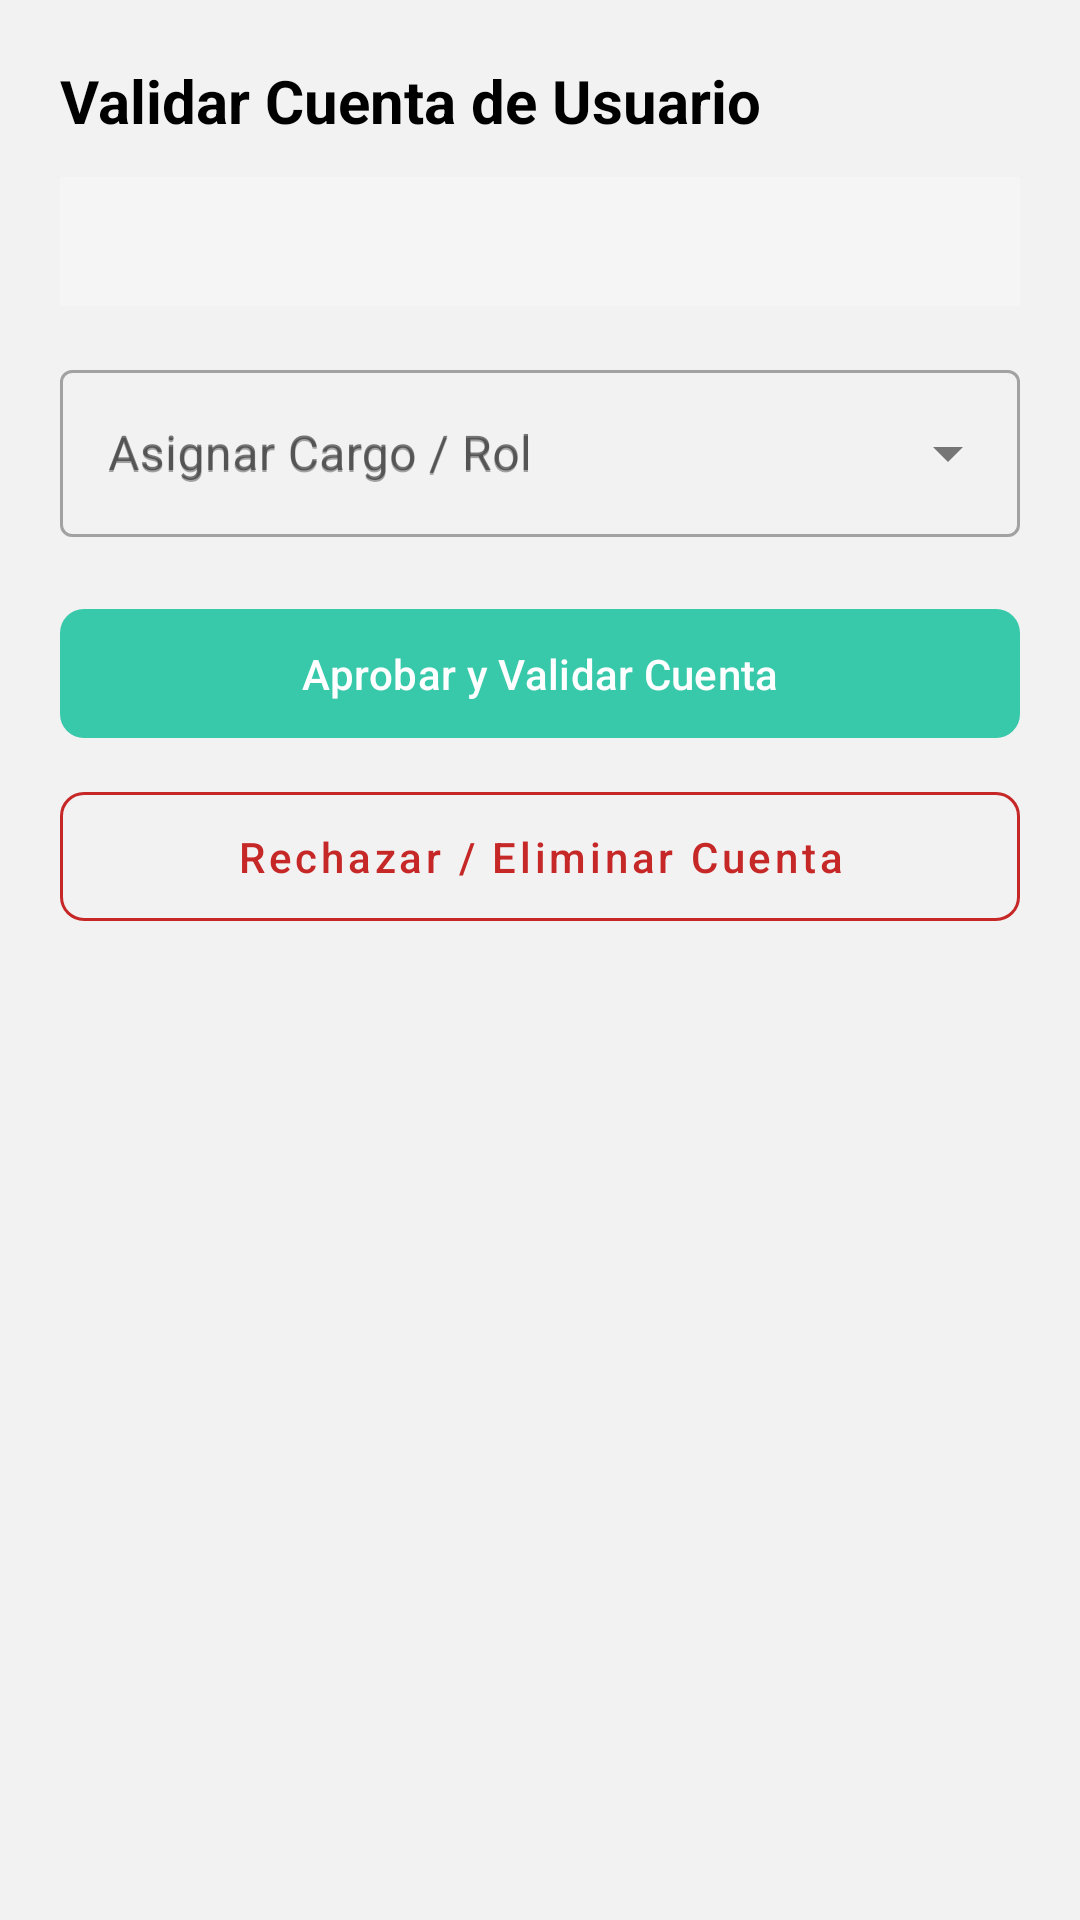

Layout XML and referenced resources for this Android screen:
<!-- AndroidManifest.xml: application theme Theme.DECEGestión -->
<!-- res/layout/dialog_validate_user.xml -->
<?xml version="1.0" encoding="utf-8"?>
<LinearLayout xmlns:android="http://schemas.android.com/apk/res/android"
    xmlns:app="http://schemas.android.com/apk/res-auto"
    xmlns:tools="http://schemas.android.com/tools"
    android:layout_width="match_parent"
    android:layout_height="wrap_content"
    android:orientation="vertical"
    android:padding="20dp">

    <TextView
        android:id="@+id/text_dialog_title"
        android:layout_width="wrap_content"
        android:layout_height="wrap_content"
        android:text="@string/validate_account_title"
        android:textColor="@color/black"
        android:textSize="20sp"
        android:textStyle="bold" />

    <TextView
        android:id="@+id/text_user_details"
        android:layout_width="match_parent"
        android:layout_height="wrap_content"
        android:layout_marginTop="12dp"
        android:background="#F5F5F5"
        android:lineSpacingExtra="4dp"
        android:padding="12dp"
        android:textColor="@color/black"
        android:textSize="14sp"
        tools:text="Nombre: Cristian Pavón\nCédula: 1723664429\nInstitución: U.E.V.A.A.\nCargo Solicitado: Analista DECE" />

    <com.google.android.material.textfield.TextInputLayout
        android:id="@+id/layout_select_cargo"
        style="@style/Widget.MaterialComponents.TextInputLayout.OutlinedBox.ExposedDropdownMenu"
        android:layout_width="match_parent"
        android:layout_height="wrap_content"
        android:layout_marginTop="16dp"
        android:hint="@string/validate_account_hint_role">

        <AutoCompleteTextView
            android:id="@+id/edit_select_cargo"
            android:layout_width="match_parent"
            android:layout_height="wrap_content"
            android:hint="@string/validate_account_hint_role"
            android:inputType="none"
            android:textColor="@color/black" />
    </com.google.android.material.textfield.TextInputLayout>

    <com.google.android.material.button.MaterialButton
        android:id="@+id/btn_approve_account"
        android:layout_width="match_parent"
        android:layout_height="wrap_content"
        android:layout_marginTop="20dp"
        android:padding="12dp"
        android:text="@string/validate_account_btn_approve"
        android:textAllCaps="false"
        app:backgroundTint="@color/teal_button"
        app:cornerRadius="8dp" />

    <com.google.android.material.button.MaterialButton
        android:id="@+id/btn_revoke_account"
        style="@style/Widget.MaterialComponents.Button.OutlinedButton"
        android:layout_width="match_parent"
        android:layout_height="wrap_content"
        android:layout_marginTop="8dp"
        android:padding="12dp"
        android:text="@string/validate_account_btn_revoke"
        android:textAllCaps="false"
        android:textColor="@color/avatar_orange"
        android:visibility="gone"
        app:cornerRadius="8dp"
        app:strokeColor="@color/avatar_orange" />

    <com.google.android.material.button.MaterialButton
        android:id="@+id/btn_reject_account"
        style="@style/Widget.MaterialComponents.Button.OutlinedButton"
        android:layout_width="match_parent"
        android:layout_height="wrap_content"
        android:layout_marginTop="8dp"
        android:padding="12dp"
        android:text="@string/validate_account_btn_reject"
        android:textAllCaps="false"
        android:textColor="@color/avatar_red"
        app:cornerRadius="8dp"
        app:strokeColor="@color/avatar_red" />

</LinearLayout>
<!-- resources referenced by this layout -->
<resources>
  <color name="avatar_orange">#EF6C00</color>
  <color name="avatar_red">#C62828</color>
  <color name="black">#FF000000</color>
  <color name="teal_button">#38C9AB</color>
  <string name="validate_account_btn_approve">Aprobar y Validar Cuenta</string>
  <string name="validate_account_btn_reject">Rechazar / Eliminar Cuenta</string>
  <string name="validate_account_btn_revoke">Revocar Aprobación</string>
  <string name="validate_account_hint_role">Asignar Cargo / Rol</string>
  <string name="validate_account_title">Validar Cuenta de Usuario</string>
  <style name="Theme.DECEGestión" parent="Base.Theme.DECEGestión" />
  <style name="Base.Theme.DECEGestión" parent="Theme.Material3.Light.NoActionBar">
          <item name="colorPrimary">@color/md_theme_primary</item>
          <item name="colorPrimaryVariant">@color/md_theme_primary_variant</item>
          <item name="colorOnPrimary">@color/text_on_primary</item>
          <item name="colorSecondary">@color/md_theme_accent</item>
          <item name="colorOnSecondary">@color/text_on_primary</item>
          <item name="android:statusBarColor">@android:color/transparent</item>
          <item name="android:windowLightStatusBar" tools:targetApi="m">false</item>
          <item name="android:windowBackground">@color/app_background</item>
  
          
          <item name="colorSurface">@color/surface_card</item>
          <item name="colorOnSurface">@color/text_primary</item>
          <item name="colorOutline">@color/md_theme_primary</item>
      </style>
  <color name="md_theme_primary">#1F69C3</color>
  <color name="md_theme_primary_variant">#164E91</color>
  <color name="text_on_primary">#FFFFFF</color>
  <color name="md_theme_accent">#38C9AB</color>
  <color name="app_background">#F2F2F2</color>
  <color name="surface_card">#FFFFFF</color>
  <color name="text_primary">#212121</color>
</resources>
